Dataset: Dataset (GitHub, NEC-PROJECTS-2024/CB1). Classes: normal, tumor.

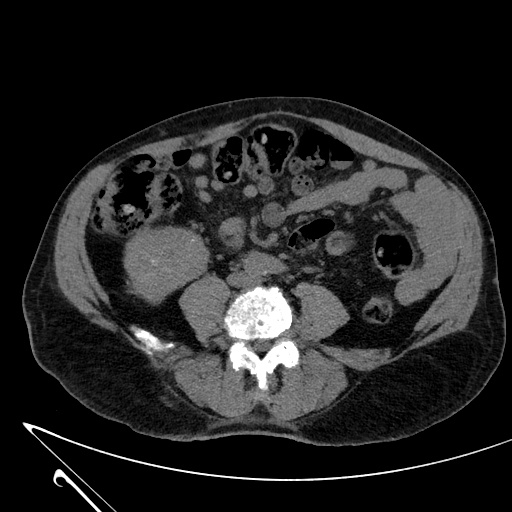
Label: tumor

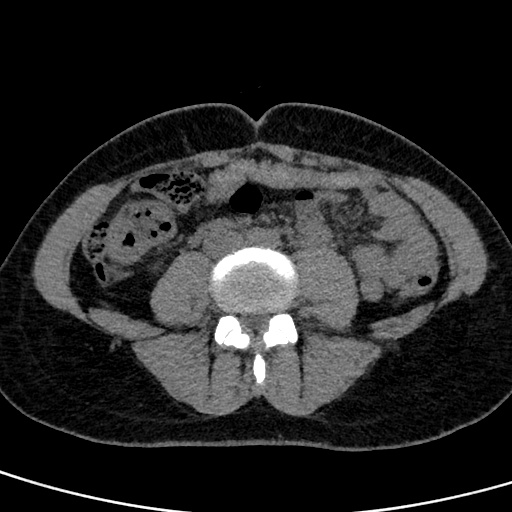
Label: tumor

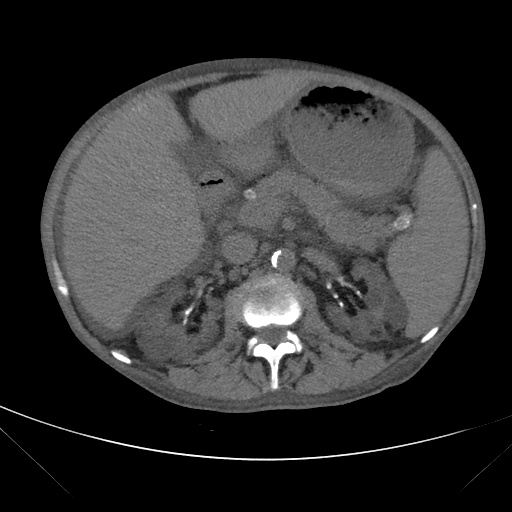
Label: tumor

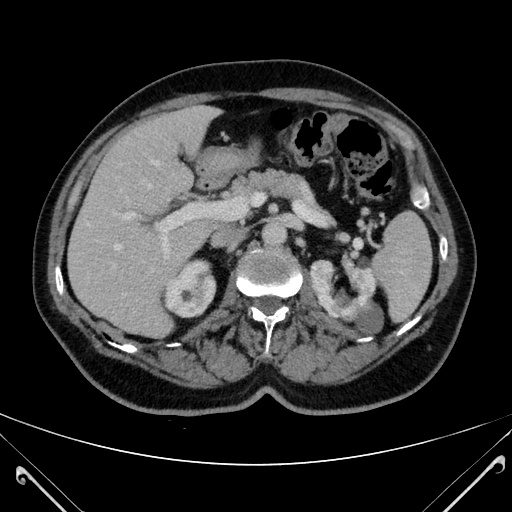
Label: tumor

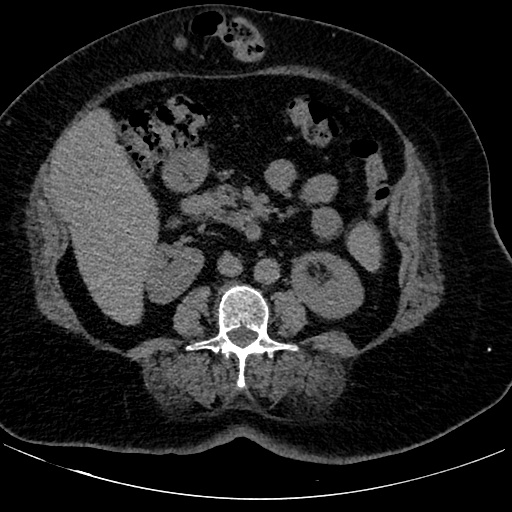
Label: normal

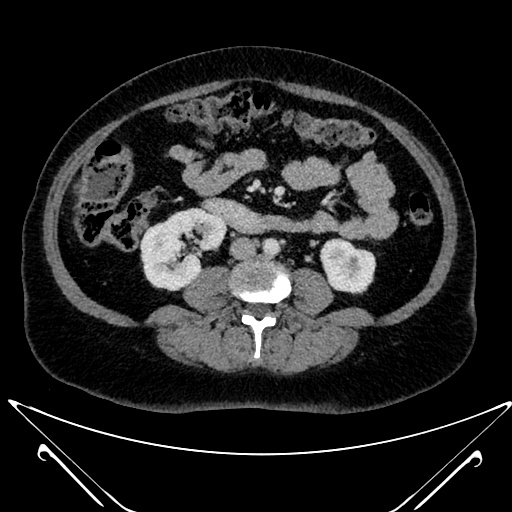
Label: normal
